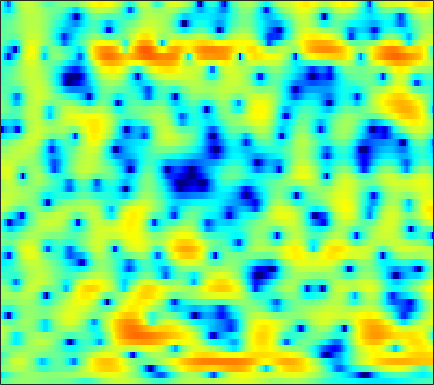

The table this chart was drawn from, first rows:
-2.2214, -1.8044, -1.2717, -0.78922, -0.46248, -0.073969, 0.25257, 0.45344, 0.65257, 0.79033, 0.85853, 0.86991, 0.84396, 0.76228, 0.68274, 0.55394, 0.41195, 0.29903, 0.15805, 0.040341, -0.047922, -0.10257, -0.16785, -0.20333
-7.188, -5.755, -4.21, -2.973, -2.207, -1.364, -0.688, -0.2773, 0.1601, 0.4805, 0.7022, 0.8086, 0.8871, 0.9062, 0.8888, 0.8362, 0.7634, 0.7002, 0.6133, 0.5323, 0.4654, 0.4307, 0.4076, 0.4077
-0.1127, 0.2086, 0.6734, 1.14, 1.467, 1.842, 2.131, 2.278, 2.371, 2.328, 2.146, 1.911, 1.463, 0.8585, 0.3138, -0.5218, -1.441, -2.12, -2.912, -3.417, -3.529, -3.371, -2.96, -2.467
-2.65, -1.516, -0.1542, 0.9993, 1.717, 2.485, 3.039, 3.314, 3.502, 3.481, 3.242, 2.924, 2.28, 1.357, 0.4548, -1.069, -3.038, -4.793, -7.241, -8.669, -7.789, -6.325, -4.46, -3.04
-4.056, -3.038, -1.818, -0.7925, -0.1492, 0.5599, 1.104, 1.41, 1.701, 1.86, 1.894, 1.847, 1.693, 1.435, 1.195, 0.8262, 0.4375, 0.1632, -0.1618, -0.4213, -0.5918, -0.6684, -0.7339, -0.7961
-0.4389, -0.4215, -0.4022, -0.3984, -0.4024, -0.3896, -0.3356, -0.2559, -0.07701, 0.1642, 0.439, 0.6561, 0.9268, 1.148, 1.277, 1.385, 1.425, 1.413, 1.341, 1.192, 0.9855, 0.7794, 0.4292, -0.02252
1.752, 1.16, 0.152, -1.149, -2.336, -4.154, -5.885, -6.562, -5.977, -4.301, -2.509, -1.329, -0.03827, 0.9429, 1.508, 2.069, 2.428, 2.584, 2.676, 2.638, 2.479, 2.271, 1.887, 1.343
2.977, 2.257, 1.068, -0.3986, -1.72, -3.732, -5.703, -6.529, -5.98, -4.258, -2.481, -1.363, -0.1993, 0.6121, 1.03, 1.363, 1.483, 1.467, 1.351, 1.189, 1.041, 0.9501, 0.8699, 0.7873
3.159, 2.651, 1.961, 1.314, 0.8823, 0.4212, 0.1203, 0.02269, 0.06, 0.2271, 0.4433, 0.5846, 0.6698, 0.5691, 0.3262, -0.2534, -1.176, -2.138, -3.782, -5.661, -7.011, -6.903, -5.343, -3.395
0.7193, -0.1273, -1.117, -1.746, -1.89, -1.648, -1.091, -0.5981, 0.04719, 0.588, 0.9824, 1.174, 1.246, 1.089, 0.7877, 0.109, -0.9104, -1.932, -3.659, -5.665, -7.12, -6.928, -5.109, -2.879
-4.285, -6.838, -12.33, -30.11, -17.8, -9.734, -5.865, -3.97, -2.172, -0.9263, -0.0677, 0.3733, 0.7293, 0.8745, 0.8545, 0.6878, 0.4091, 0.1552, -0.1719, -0.3957, -0.4541, -0.3593, -0.0229, 0.4959
-2.397, -3.135, -3.984, -4.408, -4.321, -3.701, -2.796, -2.087, -1.217, -0.4926, 0.05978, 0.3494, 0.5725, 0.6352, 0.594, 0.4437, 0.1944, -0.01595, -0.2896, -0.4989, -0.5721, -0.5323, -0.321, 0.04391
0.02784, -0.02466, -0.07231, -0.06714, -0.01408, 0.1416, 0.3588, 0.553, 0.8281, 1.078, 1.259, 1.325, 1.299, 1.095, 0.8144, 0.2625, -0.5113, -1.22, -2.32, -3.447, -4.277, -4.475, -4.054, -3.094
1.204, 1.321, 1.353, 1.287, 1.208, 1.105, 1.085, 1.16, 1.373, 1.663, 1.952, 2.121, 2.232, 2.114, 1.829, 1.128, -0.0162, -1.259, -3.663, -7.52, -14.88, -23, -11.63, -6.622
1.202, 1.08, 0.5908, -0.2633, -1.124, -2.498, -3.678, -3.959, -3.119, -1.476, 0.178, 1.22, 2.239, 2.876, 3.109, 3.083, 2.713, 2.228, 1.391, 0.4311, -0.4007, -0.7814, -0.917, -0.8435
-0.837, -1.108, -1.816, -3.045, -4.407, -7.05, -10.89, -12.85, -9.537, -5.361, -2.36, -0.7008, 0.9254, 2.033, 2.602, 3.08, 3.277, 3.281, 3.13, 2.865, 2.513, 2.21, 1.751, 1.22
-3.185, -3.14, -3.198, -3.382, -3.564, -3.782, -3.795, -3.584, -2.985, -2.065, -1.004, -0.2331, 0.7018, 1.476, 1.921, 2.353, 2.605, 2.684, 2.652, 2.501, 2.228, 1.958, 1.522, 1.007
-4.938, -4.612, -4.237, -3.86, -3.549, -3.067, -2.474, -1.978, -1.268, -0.5056, 0.2507, 0.7698, 1.383, 1.895, 2.184, 2.441, 2.55, 2.545, 2.419, 2.177, 1.844, 1.543, 1.073, 0.5351
-6.229, -6.134, -6.078, -5.818, -5.363, -4.363, -3.099, -2.1, -0.7982, 0.3474, 1.303, 1.903, 2.522, 2.919, 3.092, 3.148, 3.022, 2.818, 2.438, 1.937, 1.385, 0.9523, 0.3585, -0.2496
-6.052, -7.462, -10.72, -16.32, -16.16, -9.426, -4.922, -2.56, -0.1893, 1.545, 2.795, 3.476, 4.095, 4.372, 4.378, 4.118, 3.556, 2.94, 1.906, 0.7072, -0.5194, -1.309, -1.998, -2.318
-2.148, -2.998, -4.173, -4.933, -4.729, -3.4, -1.561, -0.1786, 1.433, 2.713, 3.691, 4.207, 4.608, 4.704, 4.54, 3.988, 2.995, 1.897, -0.2006, -3.282, -8.172, -13.92, -14.31, -8.447
0.004993, -0.3747, -0.7529, -0.9278, -0.8833, -0.5942, -0.08332, 0.4129, 1.115, 1.788, 2.377, 2.73, 3.02, 3.108, 3.006, 2.622, 1.925, 1.17, -0.1698, -1.821, -3.553, -4.572, -4.957, -4.382
-0.3803, -0.9732, -1.673, -2.161, -2.347, -2.325, -2.024, -1.679, -1.115, -0.4735, 0.1424, 0.5714, 1.094, 1.471, 1.666, 1.779, 1.725, 1.59, 1.3, 0.93, 0.5609, 0.3241, 0.1073, -0.01152
-2.236, -3.714, -5.828, -7.614, -8.267, -7.986, -6.965, -6.111, -5.011, -3.974, -2.947, -2.183, -1.175, -0.2342, 0.3914, 1.095, 1.633, 1.931, 2.211, 2.364, 2.431, 2.444, 2.408, 2.334
-2.815, -5.218, -9.79, -17.35, -21.14, -14.85, -11.64, -10.59, -9.992, -9.6, -8.372, -6.842, -4.632, -2.583, -1.288, 0.09562, 1.141, 1.726, 2.297, 2.691, 2.949, 3.081, 3.184, 3.228
0.7417, -0.4874, -2.235, -3.884, -4.921, -6.074, -7.337, -8.703, -11.82, -18.07, -17.15, -11.27, -6.412, -3.373, -1.78, -0.2737, 0.7014, 1.182, 1.553, 1.747, 1.859, 1.929, 2.084, 2.288
3.567, 3.017, 2.224, 1.375, 0.7167, -0.1729, -1.069, -1.744, -2.547, -3.005, -2.905, -2.447, -1.636, -0.7871, -0.3025, 0.06881, 0.07152, -0.1775, -0.808, -1.75, -2.749, -3.246, -3.183, -2.317
3.684, 3.54, 3.28, 2.953, 2.672, 2.27, 1.858, 1.565, 1.227, 0.9633, 0.7832, 0.6973, 0.6131, 0.4586, 0.2527, -0.2316, -1.044, -1.97, -3.767, -6.593, -11.46, -19.26, -19.45, -10.27
2.415, 2.618, 2.776, 2.82, 2.784, 2.653, 2.446, 2.27, 2.02, 1.769, 1.53, 1.342, 1.094, 0.7612, 0.4526, -0.09235, -0.8314, -1.553, -2.72, -4.069, -5.4, -6.137, -6.44, -5.994
0.95, 1.589, 2.18, 2.493, 2.565, 2.481, 2.237, 1.986, 1.614, 1.28, 1.044, 0.9292, 0.843, 0.7858, 0.7174, 0.5486, 0.2522, -0.04358, -0.5529, -1.131, -1.733, -2.139, -2.635, -3.048
0.7466, 1.73, 2.55, 2.878, 2.832, 2.417, 1.638, 0.8375, -0.3592, -1.415, -1.857, -1.637, -0.9026, -0.02448, 0.5212, 1.024, 1.25, 1.258, 1.061, 0.6776, 0.1654, -0.291, -0.9395, -1.628
2.782, 3.416, 3.877, 3.898, 3.605, 2.739, 1.209, -0.5121, -4.092, -11.03, -22.01, -9.862, -4.125, -1.217, 0.1185, 1.199, 1.701, 1.758, 1.52, 0.9509, 0.1147, -0.6607, -1.774, -2.867
3.594, 3.867, 4.031, 3.935, 3.673, 3.044, 2.077, 1.167, -0.2373, -1.465, -1.988, -1.728, -0.8741, 0.03482, 0.5609, 0.9456, 0.9503, 0.688, 0.01266, -1.078, -2.624, -4.133, -6.742, -10.26
2.657, 2.878, 3.077, 3.138, 3.087, 2.906, 2.606, 2.323, 1.944, 1.597, 1.346, 1.234, 1.136, 1.025, 0.8886, 0.5541, -0.01486, -0.5995, -1.663, -3.041, -4.755, -6.292, -8.693, -11.41
1.304, 1.641, 2.013, 2.293, 2.442, 2.565, 2.62, 2.614, 2.576, 2.491, 2.377, 2.253, 2.026, 1.696, 1.349, 0.7365, -0.08874, -0.8598, -2.128, -3.634, -5.337, -6.664, -8.316, -9.509
-0.1808, 0.3031, 0.8442, 1.301, 1.599, 1.939, 2.225, 2.421, 2.623, 2.788, 2.885, 2.898, 2.819, 2.592, 2.299, 1.717, 0.8791, 0.0377, -1.366, -3.212, -5.625, -7.88, -11.72, -15.69
-2.335, -1.868, -1.269, -0.7163, -0.337, 0.1368, 0.583, 0.9299, 1.419, 1.938, 2.437, 2.78, 3.123, 3.289, 3.277, 3.03, 2.497, 1.886, 0.7735, -0.7399, -2.703, -4.526, -7.301, -9.603
-7.396, -6.978, -6.052, -5.174, -4.708, -4.365, -4.164, -3.946, -3.182, -1.947, -0.4572, 0.6016, 1.803, 2.683, 3.123, 3.423, 3.41, 3.221, 2.723, 2.027, 1.198, 0.5501, -0.2299, -0.7722
-29.94, -17.12, -11.78, -9.575, -9.075, -9.807, -12.55, -16.86, -17.98, -9.795, -4.999, -2.572, -0.2523, 1.333, 2.142, 2.837, 3.158, 3.197, 3.037, 2.7, 2.272, 1.952, 1.591, 1.358
-7.679, -7.707, -7.224, -6.832, -6.791, -7.162, -7.814, -8.14, -7.538, -5.616, -3.295, -1.684, 0.05642, 1.374, 2.07, 2.641, 2.837, 2.754, 2.395, 1.782, 1.038, 0.5003, -0.007369, -0.1175
-1.645, -1.968, -2.287, -2.528, -2.669, -2.783, -2.749, -2.582, -2.063, -1.272, -0.276, 0.4906, 1.44, 2.204, 2.611, 2.864, 2.743, 2.362, 1.437, -0.06824, -2.324, -4.573, -7.891, -8.039
0.1703, -0.1805, -0.7225, -1.29, -1.719, -2.22, -2.529, -2.526, -2.149, -1.375, -0.3868, 0.3947, 1.377, 2.144, 2.546, 2.802, 2.686, 2.329, 1.423, -0.02873, -2.144, -4.16, -6.842, -7.055
-0.1258, -0.5262, -1.302, -2.417, -3.523, -5.417, -7.628, -8.857, -8.293, -5.711, -3.088, -1.435, 0.2941, 1.561, 2.228, 2.779, 2.973, 2.909, 2.556, 1.951, 1.218, 0.649, 0.03931, -0.2669
-1.066, -1.299, -1.906, -2.974, -4.151, -6.399, -9.678, -12.34, -11.39, -7.112, -3.691, -1.784, 0.1421, 1.523, 2.268, 2.945, 3.304, 3.387, 3.303, 3.021, 2.591, 2.202, 1.636, 1.042
-2.114, -1.932, -1.92, -2.125, -2.389, -2.8, -3.11, -3.107, -2.695, -1.82, -0.7047, 0.1565, 1.199, 2.051, 2.548, 3.016, 3.259, 3.297, 3.172, 2.861, 2.357, 1.875, 1.085, 0.1227
-2.979, -2.472, -1.976, -1.604, -1.381, -1.111, -0.8067, -0.5299, -0.07208, 0.4682, 1.063, 1.509, 2.05, 2.501, 2.76, 2.965, 3.009, 2.934, 2.67, 2.224, 1.598, 0.9961, -0.005482, -1.256
-3.432, -2.862, -2.214, -1.672, -1.296, -0.7983, -0.2828, 0.1047, 0.6529, 1.198, 1.716, 2.064, 2.464, 2.752, 2.88, 2.926, 2.819, 2.638, 2.263, 1.729, 1.045, 0.4152, -0.5968, -1.838
-3.403, -3.122, -2.794, -2.446, -2.117, -1.564, -0.9012, -0.3462, 0.4128, 1.167, 1.844, 2.284, 2.744, 3.021, 3.096, 3.034, 2.779, 2.471, 1.96, 1.357, 0.6826, 0.1434, -0.6178, -1.49
-3.235, -3.862, -4.697, -5.09, -4.957, -4.211, -3.073, -2.066, -0.6872, 0.6743, 1.86, 2.604, 3.332, 3.73, 3.785, 3.542, 2.95, 2.285, 1.26, 0.2539, -0.4883, -0.7698, -0.8902, -0.9442
-3.089, -5.68, -11, -17.92, -15.37, -10.72, -7.965, -6.118, -3.471, -0.7982, 1.583, 2.984, 4.286, 4.978, 5.092, 4.633, 3.435, 1.961, -0.9926, -5.319, -8.307, -6.251, -2.987, -1.015
-1.358, -3.32, -6.379, -9.049, -10.36, -12.28, -17.95, -31.42, -10.36, -3.702, 0.2127, 2.204, 4.009, 4.982, 5.245, 4.987, 4.005, 2.81, 0.5077, -2.203, -3.763, -3.262, -1.706, -0.5722
-0.5909, -1.329, -2.4, -3.479, -4.236, -5.055, -5.391, -4.973, -3.502, -1.482, 0.4935, 1.739, 2.997, 3.792, 4.082, 4.117, 3.776, 3.318, 2.517, 1.648, 0.8916, 0.3984, -0.2213, -0.9138
-1.076, -1.146, -1.287, -1.45, -1.531, -1.515, -1.296, -0.9697, -0.3473, 0.4304, 1.244, 1.818, 2.46, 2.914, 3.111, 3.174, 3.034, 2.791, 2.341, 1.747, 1.025, 0.4115, -0.5592, -1.746
-1.741, -1.497, -1.252, -1.031, -0.8525, -0.5761, -0.2277, 0.07028, 0.5337, 1.028, 1.501, 1.826, 2.192, 2.446, 2.559, 2.578, 2.45, 2.263, 1.896, 1.398, 0.7631, 0.1981, -0.679, -1.727
-2.093, -1.891, -1.659, -1.393, -1.154, -0.7693, -0.3154, 0.05409, 0.561, 1.048, 1.497, 1.783, 2.083, 2.278, 2.349, 2.345, 2.218, 2.054, 1.726, 1.295, 0.7675, 0.3008, -0.3907, -1.171
-2.371, -2.605, -2.813, -2.789, -2.559, -1.984, -1.222, -0.594, 0.2015, 0.9112, 1.5, 1.849, 2.187, 2.386, 2.441, 2.408, 2.263, 2.081, 1.758, 1.356, 0.8921, 0.5204, -0.01093, -0.5675
-2.954, -4.412, -6.481, -7.69, -7.143, -5.095, -2.909, -1.515, -0.02944, 1.077, 1.848, 2.254, 2.602, 2.75, 2.755, 2.619, 2.358, 2.082, 1.652, 1.165, 0.6684, 0.3259, -0.08513, -0.4114
-1.662, -3.948, -8.325, -13.34, -10.99, -5.859, -2.472, -0.7472, 0.8761, 1.921, 2.558, 2.82, 2.944, 2.863, 2.702, 2.359, 1.861, 1.395, 0.6332, -0.2603, -1.173, -1.773, -2.193, -2.094
